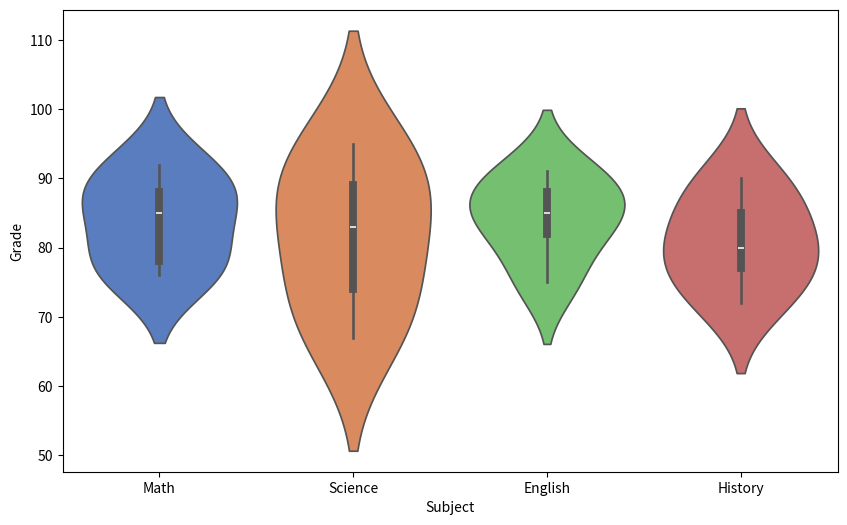

This chart was generated by the following Python code: (Note: this script raises an exception after producing the figure.)
import seaborn as sns
import matplotlib.pyplot as plt
import pandas as pd 
data={
      'Subject':[
                 'Math','Math','Math','Math','Math','Science','Science','Science',
                 'Science','Science','English','English','English','English',
                 'English','History','History','History','History','History',],
      'Grade':[85,78,92,88,76,95,83,67,74,89,
                88,75,82,91,85,80,77,90,85,72]}
grades=pd.DataFrame(data)
plt.figure(figsize=(10,6))
sns.violinplot(x='Subject',y='Grade',data=grades,palette='muted')
plt.tittle('Distribution of Students\'Grades By Subject')
plt.xlable('Subject')
plt.ylable('Grade')
plt.show()